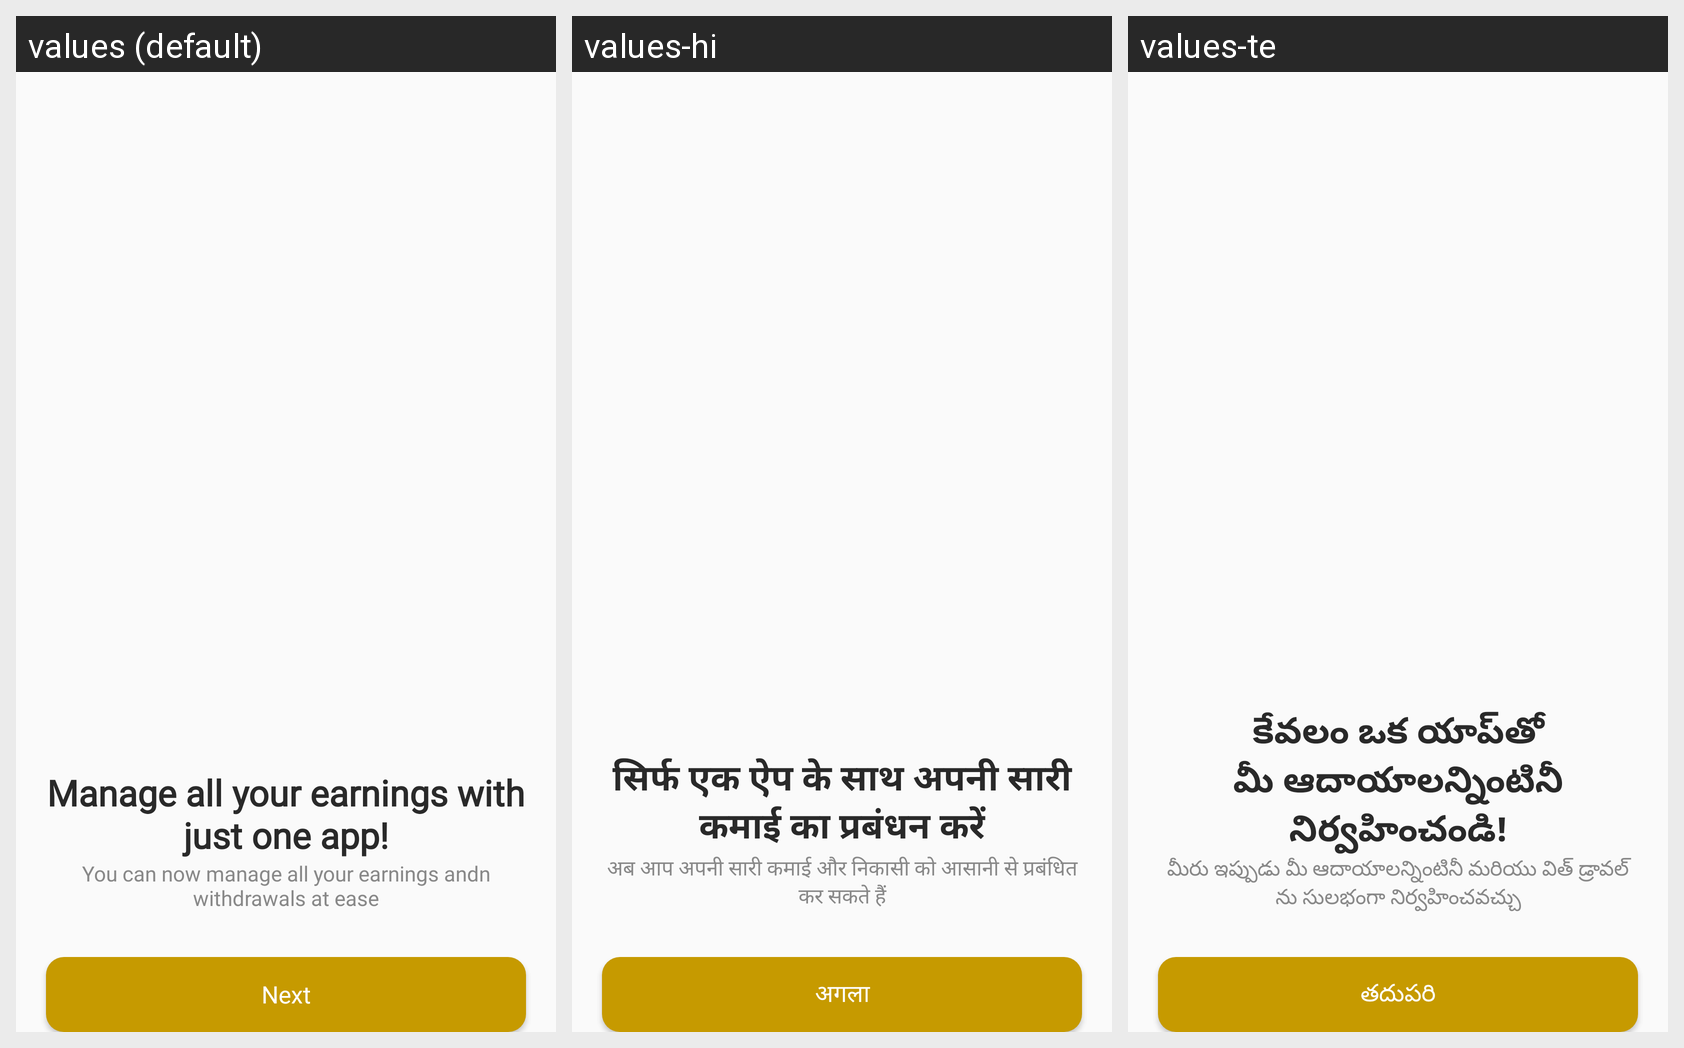

The same Android screen rendered under several of its app's locales, left to right. List the strings drawn on it with the default value and each locale's translation.
Android screen res/layout/fragment_starter.xml rendered under 3 locales, left to right: values (default), values-hi, values-te. Device: Nexus 5 (rendered at 1080×1920; each locale shown at half size, 540×960, under a caption strip naming it); theme Theme.Mitra_android.
Strings drawn on this screen, with the default value and each locale's value (text and hints the layout hard-codes, and strings that could not be matched under every locale, appear in the picture but are not listed):

starter_one_1
  values: Manage all your earnings with just one app!
  values-hi: सिर्फ एक ऐप के साथ अपनी सारी कमाई का प्रबंधन करें
  values-te: కేవలం ఒక యాప్‌తో మీ ఆదాయాలన్నింటినీ నిర్వహించండి!

starter_one_sub
  values: You can now manage all your earnings andn
      withdrawals at ease
  values-hi: अब आप अपनी सारी कमाई और निकासी को आसानी से प्रबंधित कर सकते हैं
  values-te: మీరు ఇప్పుడు మీ ఆదాయాలన్నింటినీ మరియు విత్ డ్రావల్ ను సులభంగా నిర్వహించవచ్చు

next_btn_tv
  values: Next
  values-hi: अगला
  values-te: తదుపరి
